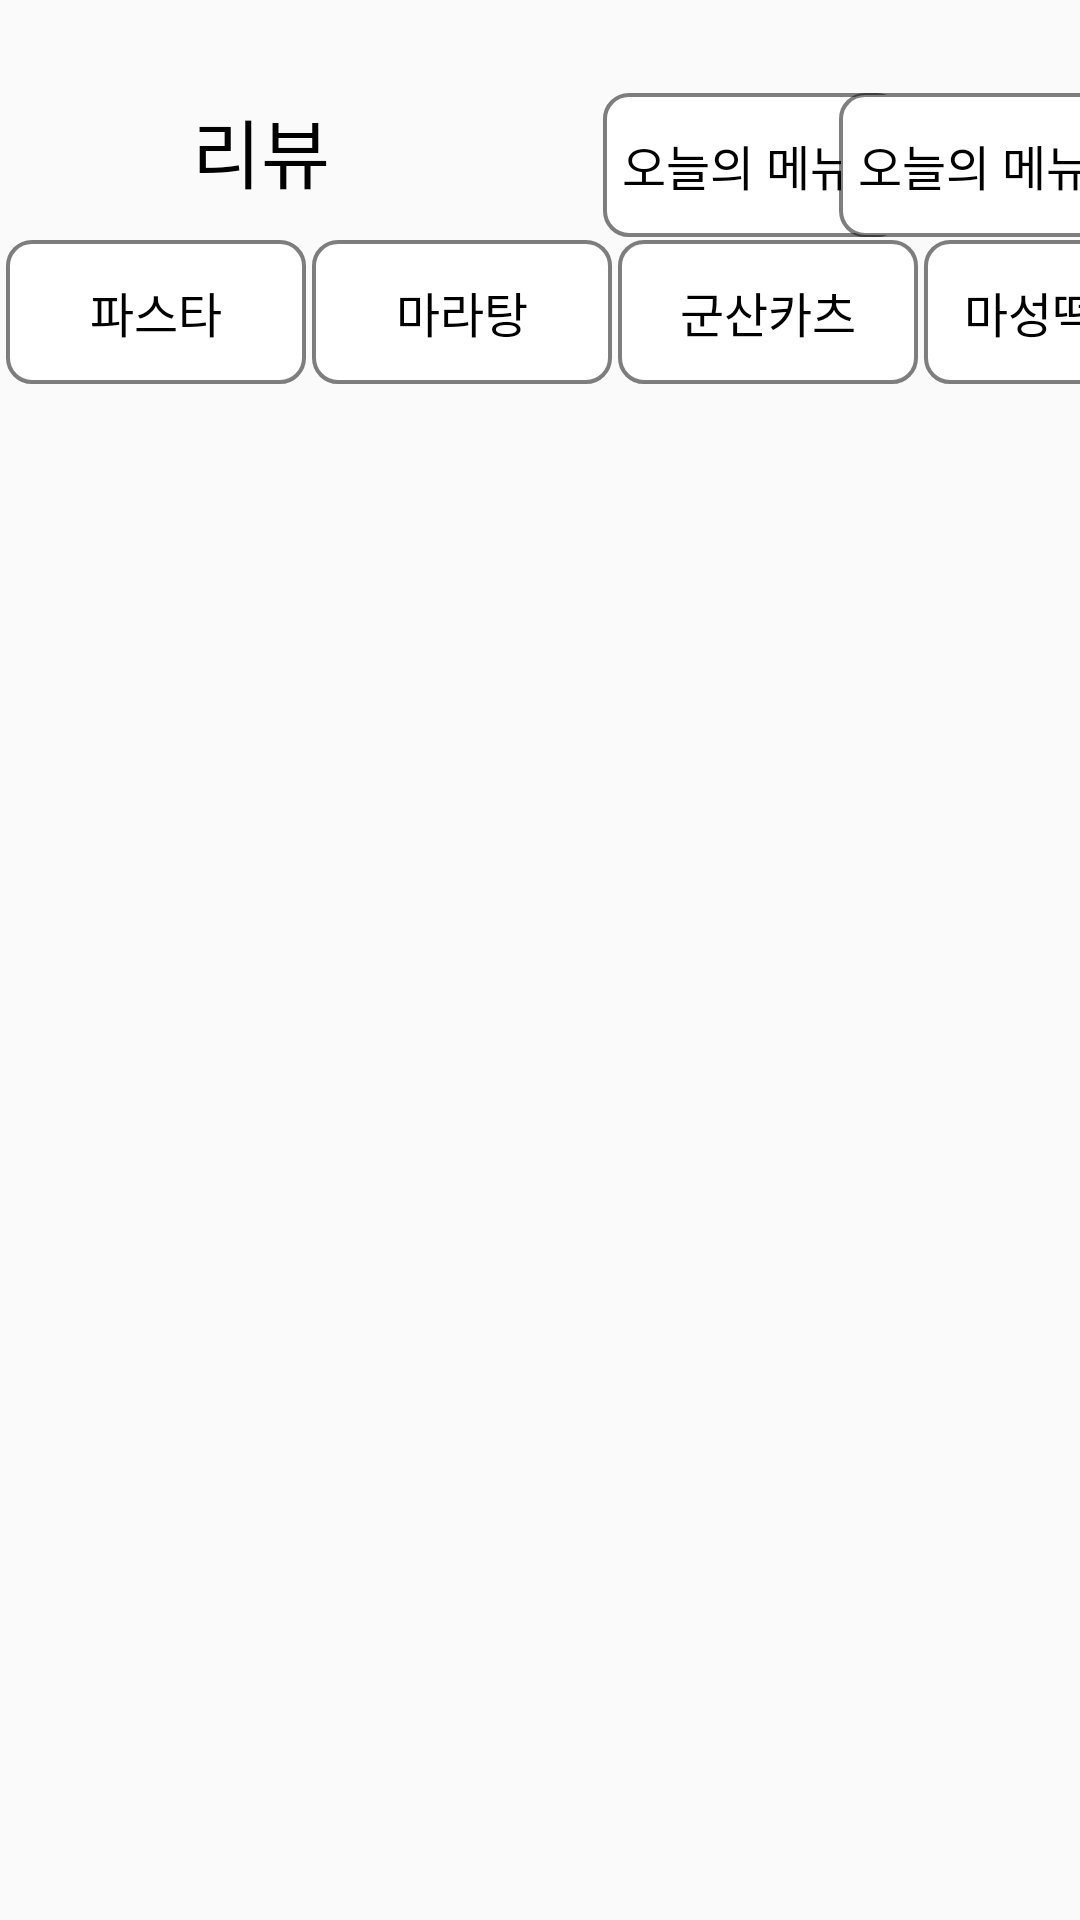

Here is an Android app screen rendered from its layout file. Give the layout XML and the strings, colors and styles it references.
<!-- AndroidManifest.xml: application theme Theme.ProjectTest -->
<!-- res/layout/activity_review.xml -->
<?xml version="1.0" encoding="utf-8"?>
<androidx.constraintlayout.widget.ConstraintLayout xmlns:android="http://schemas.android.com/apk/res/android"
    xmlns:app="http://schemas.android.com/apk/res-auto"
    xmlns:tools="http://schemas.android.com/tools"
    android:layout_width="match_parent"
    android:layout_height="match_parent"
    tools:context=".MainActivity">

    <ImageButton
        android:id="@+id/backButton"
        android:layout_width="40dp"
        android:layout_height="40dp"
        android:layout_marginStart="20dp"
        android:layout_marginTop="32dp"
        android:background="@color/zero"
        app:layout_constraintStart_toStartOf="parent"
        app:layout_constraintTop_toTopOf="parent"
        app:srcCompat="@drawable/back_icon_32px"
        tools:ignore="SpeakableTextPresentCheck,TouchTargetSizeCheck" />

    <TextView
        android:id="@+id/textNotice"
        android:layout_width="wrap_content"
        android:layout_height="wrap_content"
        android:layout_marginStart="64dp"
        android:layout_marginTop="32dp"
        android:fontFamily="@font/gothica1_bold"
        android:text="리뷰"
        android:textColor="@color/black"
        android:textSize="25sp"
        app:layout_constraintStart_toStartOf="parent"
        app:layout_constraintTop_toTopOf="parent" />

    <androidx.recyclerview.widget.RecyclerView
        android:id="@+id/recyclerViewReview"
        android:layout_width="409dp"
        android:layout_height="0dp"
        android:layout_marginTop="60dp"
        app:layout_constraintBottom_toBottomOf="parent"
        app:layout_constraintEnd_toEndOf="parent"
        app:layout_constraintHorizontal_bias="0.0"
        app:layout_constraintStart_toStartOf="parent"
        app:layout_constraintTop_toBottomOf="@+id/textNotice"
        app:layout_constraintVertical_bias="0.0" />

    <androidx.appcompat.widget.AppCompatButton
        android:id="@+id/omeA"
        android:layout_width="100dp"
        android:layout_height="wrap_content"
        android:layout_marginStart="91dp"
        android:layout_marginTop="32dp"
        android:layout_marginBottom="2dp"
        android:background="@drawable/btn_selector"
        android:fontFamily="@font/gothica1_medium"
        android:state_selected="true"
        android:text="오늘의 메뉴A"
        android:textColor="@color/black"
        android:textSize="16sp"
        app:layout_constraintBottom_toTopOf="@+id/gunsan_re"
        app:layout_constraintStart_toEndOf="@+id/textNotice"
        app:layout_constraintTop_toTopOf="parent" />

    <androidx.appcompat.widget.AppCompatButton
        android:id="@+id/omeB"
        android:layout_width="100dp"
        android:layout_height="wrap_content"
        android:layout_marginStart="2dp"
        android:layout_marginTop="32dp"
        android:layout_marginEnd="4dp"
        android:layout_marginBottom="2dp"
        android:background="@drawable/btn_selector"
        android:fontFamily="@font/gothica1_medium"
        android:state_selected="false"
        android:text="오늘의 메뉴B"
        android:textColor="@color/black"
        android:textSize="16sp"
        app:layout_constraintBottom_toTopOf="@+id/maseong_re"
        app:layout_constraintEnd_toEndOf="parent"
        app:layout_constraintStart_toEndOf="@+id/omeA"
        app:layout_constraintTop_toTopOf="parent" />

    <androidx.appcompat.widget.AppCompatButton
        android:id="@+id/pasta_re"
        android:layout_width="100dp"
        android:layout_height="wrap_content"
        android:layout_marginStart="2dp"
        android:layout_marginTop="80dp"
        android:background="@drawable/btn_selector"
        android:fontFamily="@font/gothica1_medium"
        android:state_selected="false"
        android:text="파스타"
        android:textColor="@color/black"
        android:textSize="16sp"
        app:layout_constraintStart_toStartOf="parent"
        app:layout_constraintTop_toTopOf="parent" />

    <androidx.appcompat.widget.AppCompatButton
        android:id="@+id/mara_re"
        android:layout_width="100dp"
        android:layout_height="wrap_content"
        android:layout_marginStart="2dp"
        android:layout_marginTop="80dp"
        android:background="@drawable/btn_selector"
        android:fontFamily="@font/gothica1_medium"
        android:state_selected="false"
        android:text="마라탕"
        android:textColor="@color/black"
        android:textSize="16sp"
        app:layout_constraintStart_toEndOf="@+id/pasta_re"
        app:layout_constraintTop_toTopOf="parent" />

    <androidx.appcompat.widget.AppCompatButton
        android:id="@+id/gunsan_re"
        android:layout_width="100dp"
        android:layout_height="wrap_content"
        android:layout_marginStart="2dp"
        android:layout_marginTop="80dp"
        android:background="@drawable/btn_selector"
        android:fontFamily="@font/gothica1_medium"
        android:state_selected="false"
        android:text="군산카츠"
        android:textColor="@color/black"
        android:textSize="16sp"
        app:layout_constraintStart_toEndOf="@+id/mara_re"
        app:layout_constraintTop_toTopOf="parent" />

    <androidx.appcompat.widget.AppCompatButton
        android:id="@+id/maseong_re"
        android:layout_width="100dp"
        android:layout_height="wrap_content"
        android:layout_marginStart="2dp"
        android:layout_marginTop="80dp"
        android:background="@drawable/btn_selector"
        android:fontFamily="@font/gothica1_medium"
        android:state_selected="false"
        android:text="마성떡볶이"
        android:textColor="@color/black"
        android:textSize="16sp"
        app:layout_constraintStart_toEndOf="@+id/gunsan_re"
        app:layout_constraintTop_toTopOf="parent" />
</androidx.constraintlayout.widget.ConstraintLayout>
<!-- resources referenced by this layout -->
<resources>
  <color name="black">#FF000000</color>
  <color name="zero">#00000000</color>
  <!-- drawable btn_selector (drawable) -->
  <?xml version="1.0" encoding="utf-8"?>
  <selector xmlns:android="http://schemas.android.com/apk/res/android">
      
      <item android:state_selected="true">
          <shape android:shape="rectangle">
              
              <corners android:radius="8dp"></corners>
              
              <solid android:color="@color/burgundy"></solid>
          </shape>
      </item>
  
      
      <item>
          <shape android:shape="rectangle">
              
              <corners android:radius="8dp"></corners>
              
              <solid android:color="@color/white"></solid>
              
              <stroke
                  android:width="1.4dp"
                  android:color="@color/black50"/>
          </shape>
      </item>
  </selector>
  <style name="Theme.ProjectTest" parent="Theme.AppCompat.DayNight.DarkActionBar">
          
          <item name="colorPrimary">@color/purple_500</item>
          <item name="colorPrimaryVariant">@color/purple_700</item>
          <item name="colorOnPrimary">@color/white</item>
          
          <item name="colorSecondary">@color/teal_200</item>
          <item name="colorSecondaryVariant">@color/teal_700</item>
          <item name="colorOnSecondary">@color/black</item>
          
          
          
          <item name="windowNoTitle">true</item>
          <item name="windowActionBar">false</item>
  
          
          
          <item name="android:statusBarColor">@color/burgundy</item>
          
          <item name="android:windowLightStatusBar">false</item>
      </style>
  <color name="burgundy">#8C3333</color>
  <color name="white">#FFFFFFFF</color>
  <color name="black50">#80000000</color>
  <color name="purple_500">#FF6200EE</color>
  <color name="purple_700">#FF3700B3</color>
  <color name="teal_200">#FF03DAC5</color>
  <color name="teal_700">#FF018786</color>
</resources>
